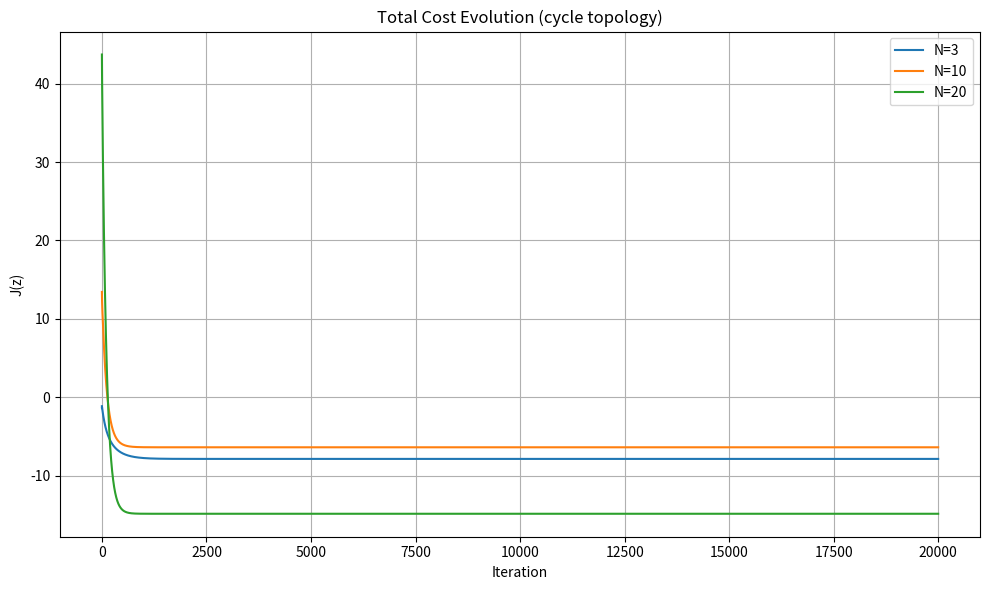
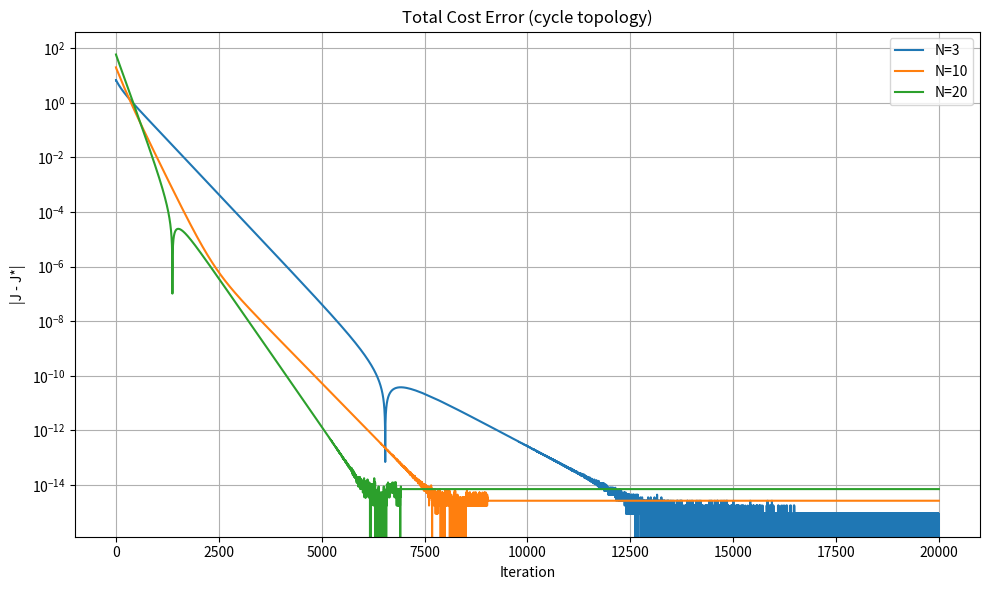
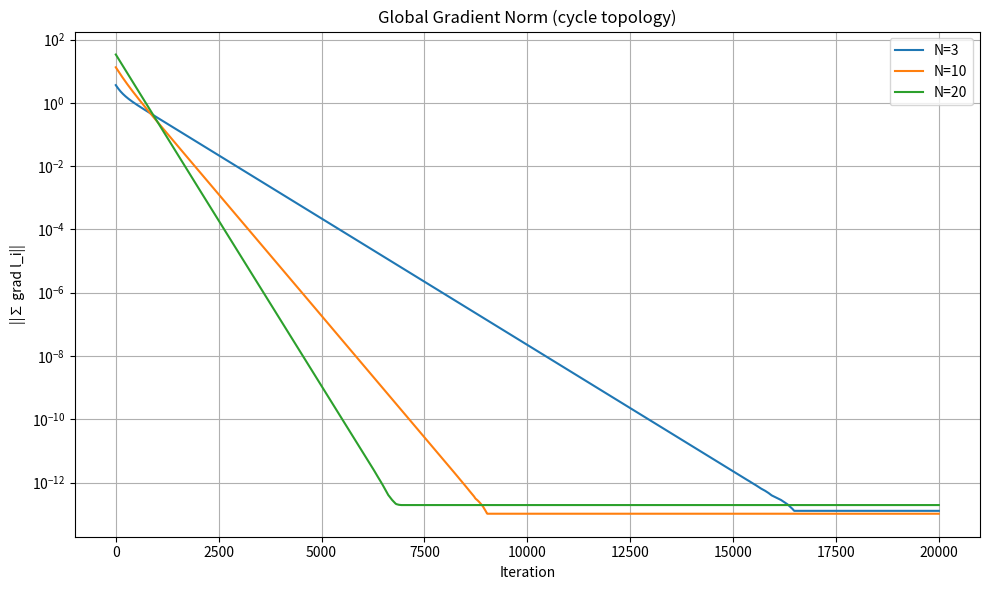
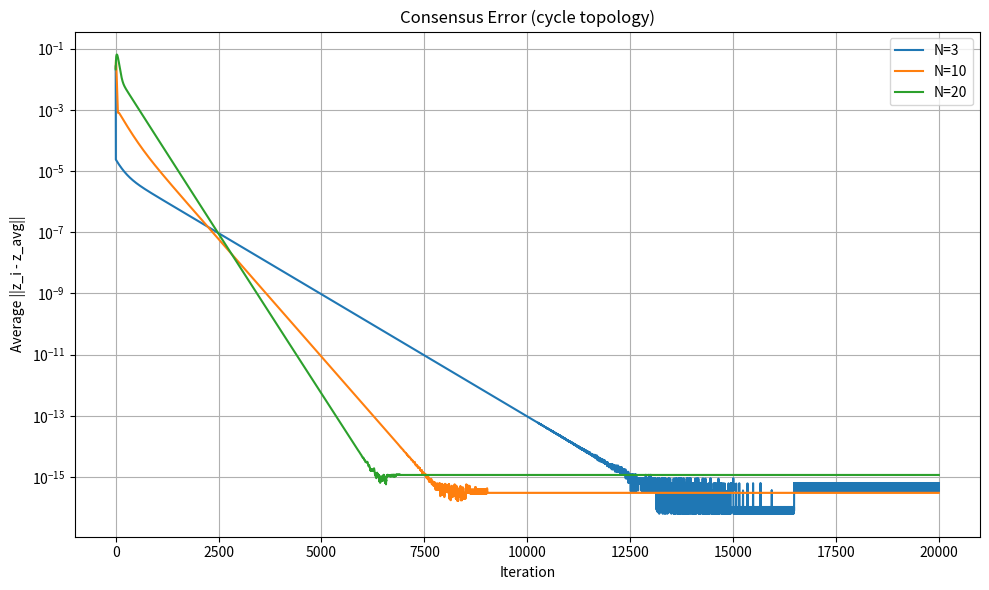
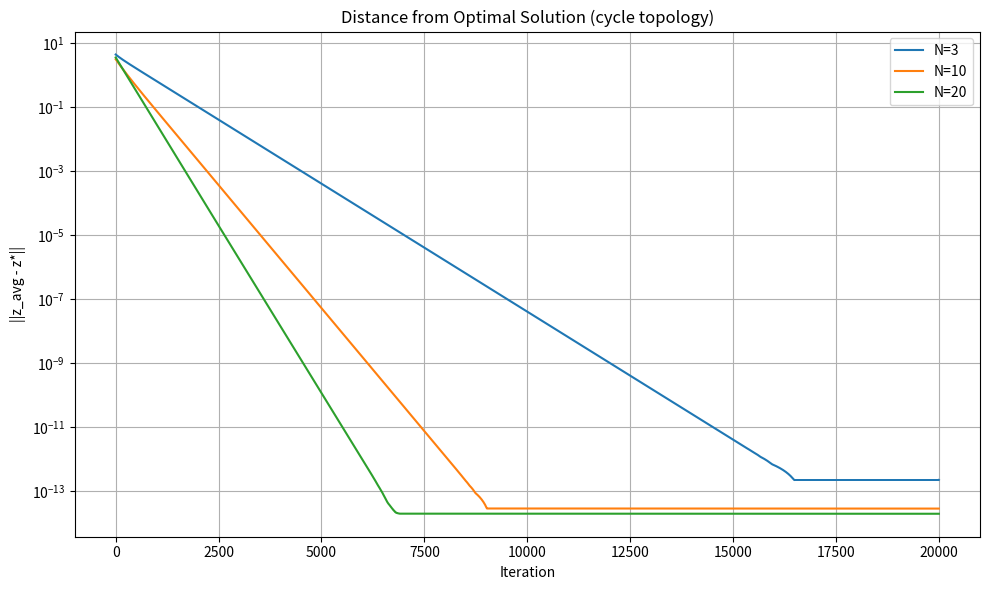

Reproduce these figures in Python, in order.
import numpy as np
import networkx as nx
import matplotlib.pyplot as plt

np.random.seed(42)

# Parameters
N_a = [3, 10, 20]  # Different numbers of agents
d = 5
max_iters = 20000
alpha = 1e-2
graph_type = 'cycle'  # Fixed graph topology


def cost_function(z, Q, r):
    cost = 0.5 * z.T @ Q @ z + r.T @ z
    grad = Q @ z + r
    return cost, grad


# Weight matrix with Metropolis-Hastings method
def create_weight_matrix(G, N):
    A = nx.adjacency_matrix(G).toarray()
    W = np.zeros_like(A, dtype=float)
    for i in range(N):
        for j in range(N):
            if A[i, j] == 1:
                W[i, j] = 1 / (1 + max(G.degree[i], G.degree[j]))
        W[i, i] = 1 - sum(W[i])
    return A, W


results = {}

for N in N_a:  # Loop over different agent counts
    print(f"\nRunning {graph_type} topology with {N} agents...")

    # Create graph based on fixed type
    if graph_type == 'cycle':
        G = nx.cycle_graph(N)
    elif graph_type == 'path':
        G = nx.path_graph(N)
    elif graph_type == 'star':
        G = nx.star_graph(N - 1)
    elif graph_type == 'ER':
        G = nx.erdos_renyi_graph(N, 0.5)

    Adj, W = create_weight_matrix(G, N)

    # Initialize variables
    z = np.ones((max_iters, N, d))
    s = np.zeros((max_iters, N, d))

    # Cost functions: Q positive definite, r random
    Q = [np.diag(np.random.rand(d)) for _ in range(N)]
    r = [np.random.randn(d) for _ in range(N)]

    # Optimal solution
    Q_sum = sum(Q)
    r_sum = sum(r)
    z_opt = -np.linalg.solve(Q_sum, r_sum)
    J_opt, grad_opt = cost_function(z_opt, Q_sum, r_sum)

    # Initialize s with gradient
    for i in range(N):
        _, s[0, i] = cost_function(z[0, i], Q[i], r[i])

    cost_history = []
    gradnorm_history = []
    consensus_error_history = []
    opt_distance_history = []

    for k in range(max_iters - 1):
        total_cost = 0
        grad_sum = np.zeros(d)

        # Compute cost and gradient before update
        for i in range(N):
            cost_val, grad_val = cost_function(z[k, i], Q[i], r[i])
            total_cost += cost_val
            grad_sum += grad_val

        # Update states
        z[k + 1] = W @ z[k] - alpha * s[k]

        # Update tracking variables
        grad_new = np.zeros((N, d))
        grad_old = np.zeros((N, d))
        s[k + 1] = W @ s[k]
        for i in range(N):
            _, grad_new[i] = cost_function(z[k + 1, i], Q[i], r[i])
            _, grad_old[i] = cost_function(z[k, i], Q[i], r[i])

        s[k + 1] += grad_new - grad_old

        # Compute metrics
        z_avg = np.mean(z[k + 1], axis=0)

        # Consensus error
        consensus_error = np.mean([np.linalg.norm(z_i - z_avg) for z_i in z[k + 1]])
        consensus_error_history.append(consensus_error)

        # Distance from the optimal solution
        opt_distance = np.linalg.norm(z_avg - z_opt)
        opt_distance_history.append(opt_distance)

        cost_history.append(total_cost)
        gradnorm_history.append(np.linalg.norm(grad_sum))

    # Store results for this N
    results[N] = {
        'cost_history': cost_history,
        'gradnorm_history': gradnorm_history,
        'consensus_error': consensus_error_history,
        'opt_distance': opt_distance_history,
        'J_opt': J_opt
    }

# Plotting
plt.figure(figsize=(10, 6))
for N in N_a:
    plt.plot(results[N]['cost_history'], label=f'N={N}')
plt.title(f"Total Cost Evolution ({graph_type} topology)")
plt.xlabel("Iteration")
plt.ylabel("J(z)")
plt.legend()
plt.grid(True)
plt.tight_layout()
plt.savefig('Total_cost_evo.png')
plt.show()

plt.figure(figsize=(10, 6))
for N in N_a:
    cost_vals = results[N]['cost_history']
    J_opt = results[N]['J_opt']
    plt.semilogy(np.abs(np.array(cost_vals) - J_opt), label=f'N={N}')
plt.title(f"Total Cost Error ({graph_type} topology)")
plt.xlabel("Iteration")
plt.ylabel("|J - J*|")
plt.legend()
plt.grid(True)
plt.tight_layout()
plt.savefig('Total_cost_error.png')
plt.show()

plt.figure(figsize=(10, 6))
for N in N_a:
    plt.semilogy(results[N]['gradnorm_history'], label=f'N={N}')
plt.title(f"Global Gradient Norm ({graph_type} topology)")
plt.xlabel("Iteration")
plt.ylabel("||∑ grad l_i||")
plt.legend()
plt.grid(True)
plt.tight_layout()
plt.savefig('Global_gradient_norm.png')
plt.show()

plt.figure(figsize=(10, 6))
for N in N_a:
    plt.semilogy(results[N]['consensus_error'], label=f'N={N}')
plt.title(f"Consensus Error ({graph_type} topology)")
plt.xlabel("Iteration")
plt.ylabel("Average ||z_i - z_avg||")
plt.legend()
plt.grid(True)
plt.tight_layout()
plt.savefig('Consensus_error.png')
plt.show()

plt.figure(figsize=(10, 6))
for N in N_a:
    plt.semilogy(results[N]['opt_distance'], label=f'N={N}')
plt.title(f"Distance from Optimal Solution ({graph_type} topology)")
plt.xlabel("Iteration")
plt.ylabel("||z_avg - z*||")
plt.legend()
plt.grid(True)
plt.tight_layout()
plt.savefig('Distance_opt_sol.png')
plt.show()
